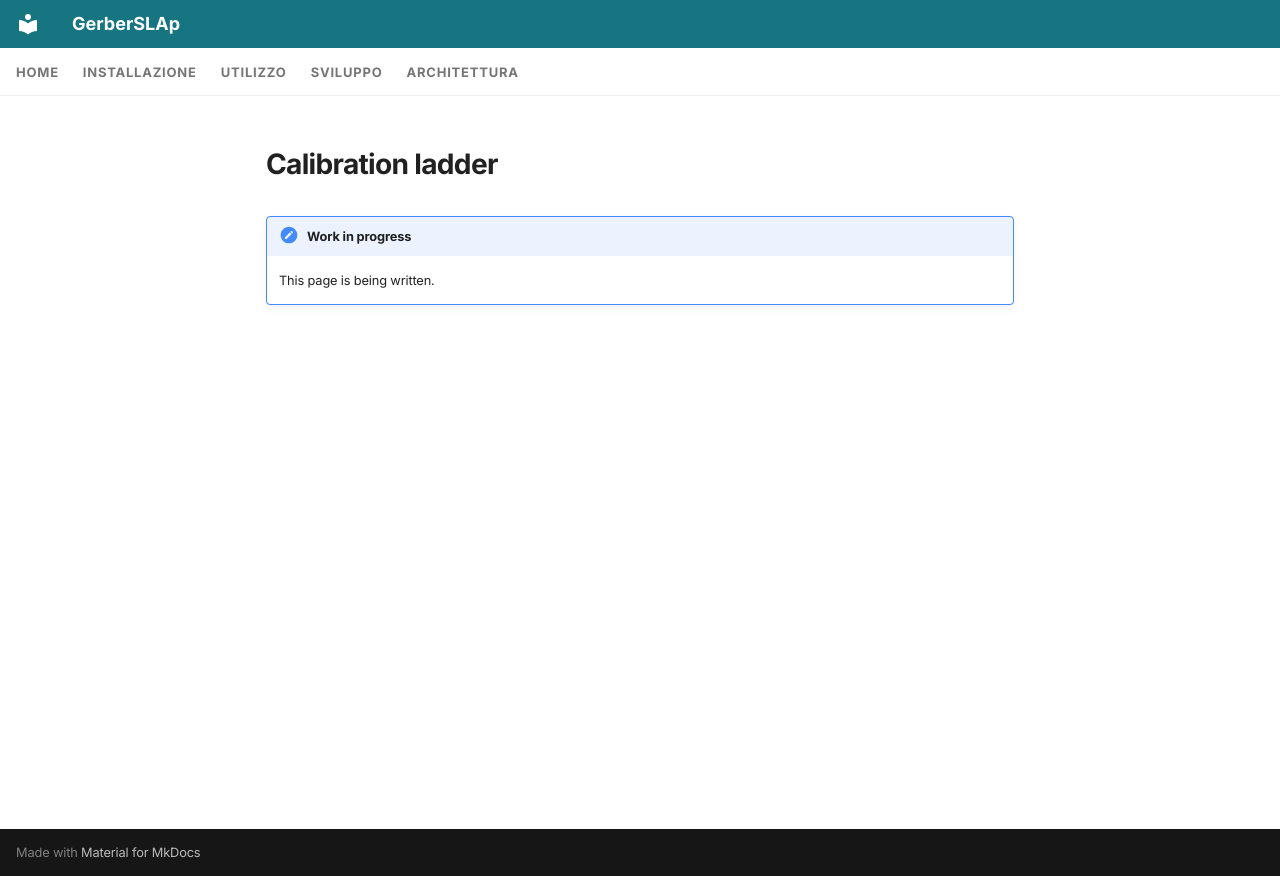

repository: shad0w82/GerberSLAp · page: en/usage/calibration-ladder/index.html · generator: mkdocs

---
icon: material/stairs
---

# Calibration ladder

!!! note "Work in progress"
    This page is being written.
